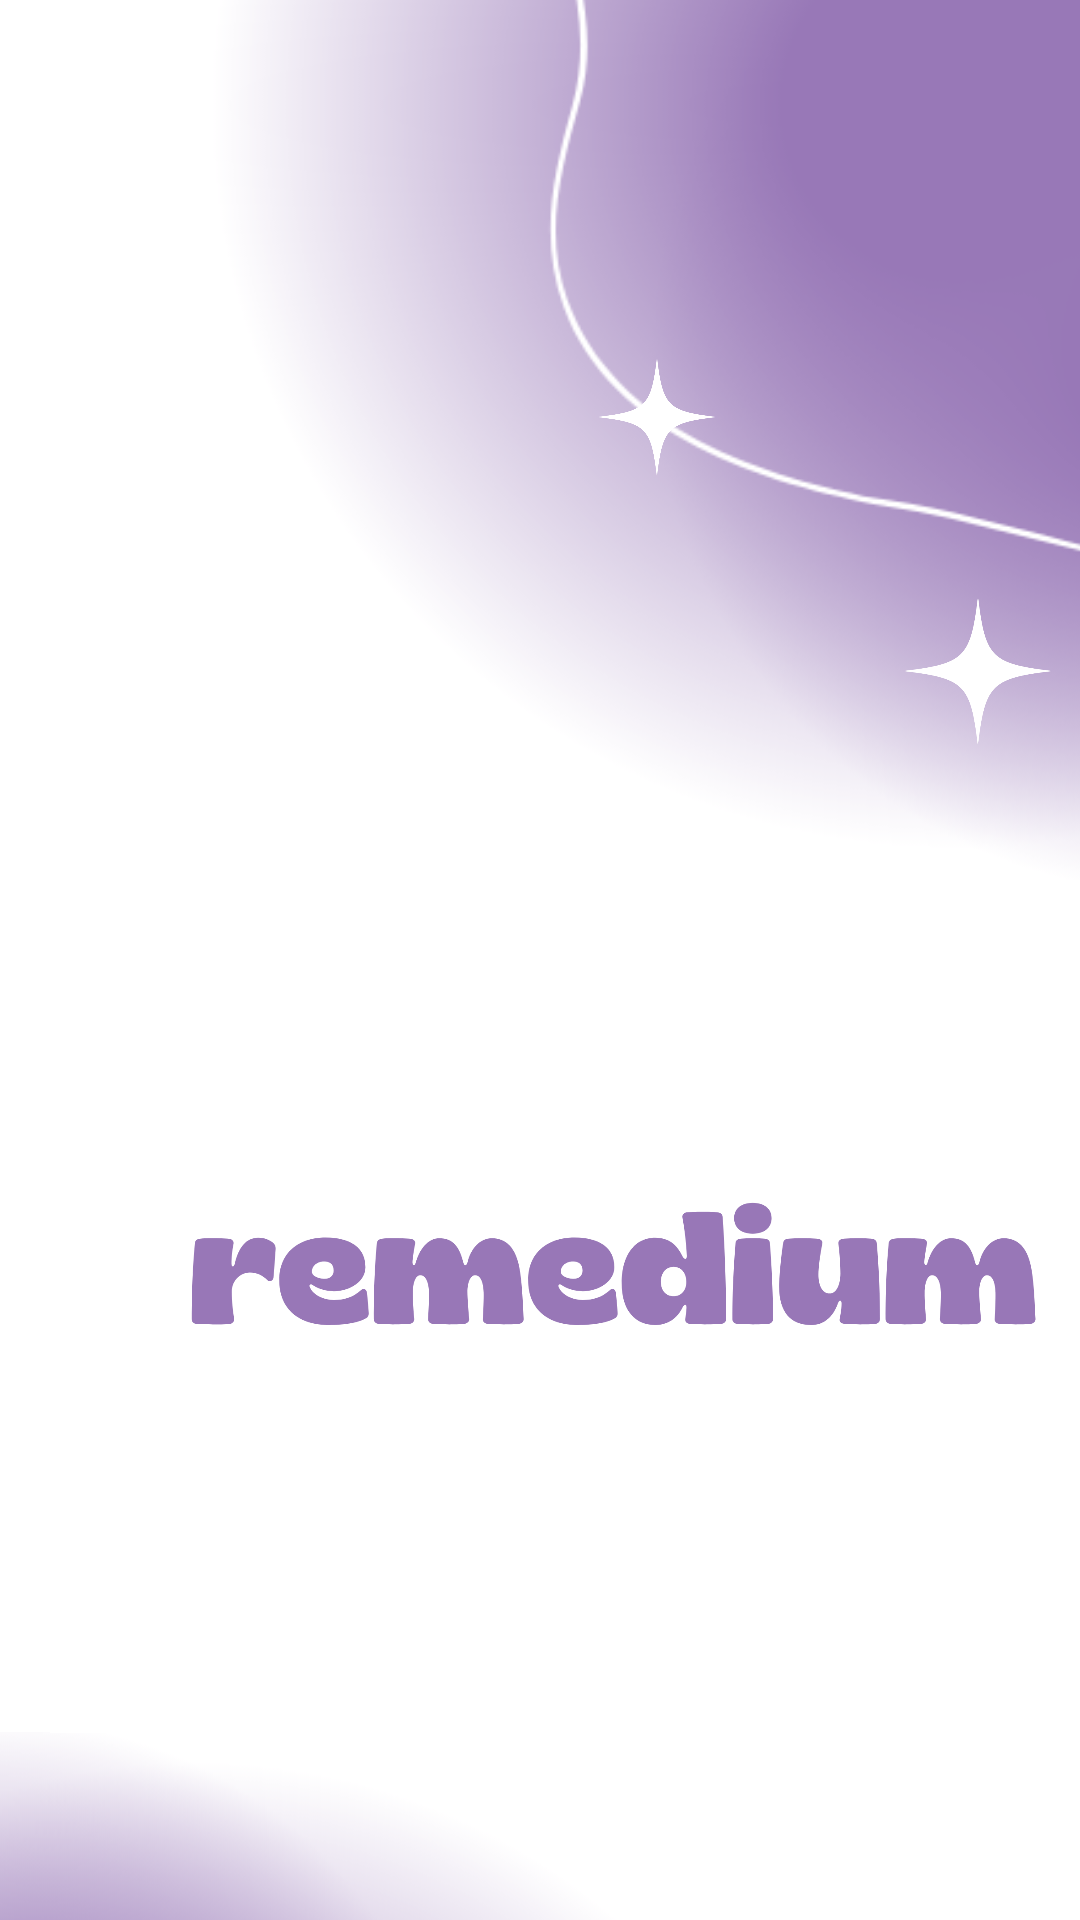

Android layout source for this screen:
<!-- AndroidManifest.xml: application theme Theme.ProyectoFormativoModulo -->
<!-- res/layout/activity_splash_screen.xml -->
<?xml version="1.0" encoding="utf-8"?>
<androidx.constraintlayout.widget.ConstraintLayout xmlns:android="http://schemas.android.com/apk/res/android"
    xmlns:app="http://schemas.android.com/apk/res-auto"
    xmlns:tools="http://schemas.android.com/tools"
    android:id="@+id/main"
    android:layout_width="match_parent"
    android:layout_height="match_parent"
    tools:context=".splash_screen">

    <androidx.constraintlayout.widget.ConstraintLayout
        android:layout_width="409dp"
        android:layout_height="844dp"
        android:background="#FFFFFF"
        tools:layout_editor_absoluteX="1dp"
        tools:layout_editor_absoluteY="1dp">

        <ImageView
            android:id="@+id/imageView"
            android:layout_width="293dp"
            android:layout_height="161dp"
            app:layout_constraintBottom_toBottomOf="parent"
            app:layout_constraintEnd_toEndOf="parent"
            app:layout_constraintStart_toStartOf="parent"
            app:layout_constraintTop_toTopOf="parent"
            app:srcCompat="@drawable/logomoradodos" />

        <ImageView
            android:id="@+id/imageView2"
            android:layout_width="378dp"
            android:layout_height="472dp"
            android:layout_marginStart="56dp"
            android:layout_marginBottom="504dp"
            app:layout_constraintBottom_toBottomOf="parent"
            app:layout_constraintStart_toStartOf="parent"
            app:srcCompat="@drawable/degmoros" />

        <ImageView
            android:id="@+id/imageView3"
            android:layout_width="327dp"
            android:layout_height="406dp"
            android:layout_marginTop="540dp"
            android:layout_marginEnd="116dp"
            android:rotation="181"
            app:layout_constraintEnd_toEndOf="parent"
            app:layout_constraintTop_toTopOf="parent"
            app:srcCompat="@drawable/degmoros" />

        <ImageView
            android:id="@+id/imageView5"
            android:layout_width="wrap_content"
            android:layout_height="wrap_content"
            android:layout_marginStart="56dp"
            android:layout_marginBottom="476dp"
            app:layout_constraintBottom_toBottomOf="parent"
            app:layout_constraintStart_toStartOf="parent"
            app:srcCompat="@drawable/blobout" />

        <ImageView
            android:id="@+id/imageView4"
            android:layout_width="60dp"
            android:layout_height="60dp"
            app:layout_constraintBottom_toBottomOf="parent"
            app:layout_constraintEnd_toEndOf="parent"
            app:layout_constraintHorizontal_bias="0.346"
            app:layout_constraintStart_toStartOf="parent"
            app:layout_constraintTop_toTopOf="parent"
            app:layout_constraintVertical_bias="0.868"
            app:srcCompat="@drawable/destello" />

        <ImageView
            android:id="@+id/imageView6"
            android:layout_width="wrap_content"
            android:layout_height="wrap_content"
            android:layout_marginTop="460dp"
            android:layout_marginEnd="92dp"
            android:rotation="180"
            app:layout_constraintEnd_toEndOf="parent"
            app:layout_constraintTop_toTopOf="parent"
            app:srcCompat="@drawable/blobout2" />

        <ImageView
            android:id="@+id/imageView7"
            android:layout_width="50dp"
            android:layout_height="50dp"
            app:layout_constraintBottom_toBottomOf="parent"
            app:layout_constraintEnd_toEndOf="parent"
            app:layout_constraintHorizontal_bias="0.838"
            app:layout_constraintStart_toStartOf="parent"
            app:layout_constraintTop_toTopOf="parent"
            app:layout_constraintVertical_bias="0.25"
            app:srcCompat="@drawable/destello" />

        <ImageView
            android:id="@+id/imageView8"
            android:layout_width="40dp"
            android:layout_height="40dp"
            app:layout_constraintBottom_toBottomOf="parent"
            app:layout_constraintEnd_toEndOf="parent"
            app:layout_constraintHorizontal_bias="0.539"
            app:layout_constraintStart_toStartOf="parent"
            app:layout_constraintTop_toTopOf="parent"
            app:layout_constraintVertical_bias="0.148"
            app:srcCompat="@drawable/destello" />
    </androidx.constraintlayout.widget.ConstraintLayout>
</androidx.constraintlayout.widget.ConstraintLayout>
<!-- resources referenced by this layout -->
<resources>
  <!-- drawable blobout: png bitmap (drawable, 8488 bytes) -->
  <!-- drawable blobout2: png bitmap (drawable, 8992 bytes) -->
  <!-- drawable degmoros: png bitmap (drawable, 36059 bytes) -->
  <!-- drawable destello: png bitmap (drawable, 10893 bytes) -->
  <!-- drawable logomoradodos: png bitmap (drawable, 48462 bytes) -->
  <style name="Theme.ProyectoFormativoModulo" parent="Theme.MaterialComponents.DayNight.DarkActionBar">
          
          <item name="colorPrimary">#9877b7</item>
          <item name="colorPrimaryVariant">@color/white</item>
          <item name="colorOnPrimary">@color/white</item>
          
          <item name="colorSecondary">@color/teal_200</item>
          <item name="colorSecondaryVariant">@color/teal_700</item>
          <item name="colorOnSecondary">@color/black</item>
          
          <item name="android:statusBarColor">?attr/colorPrimaryVariant</item>
          
      </style>
  <!-- not gathered from this repository: default colours our renderer supplied (Android Studio template values) -->
  <color name="teal_200">#FF03DAC5</color>
  <color name="teal_700">#FF018786</color>
  <color name="black">#FF000000</color>
  <color name="white">#FFFFFFFF</color>
</resources>
